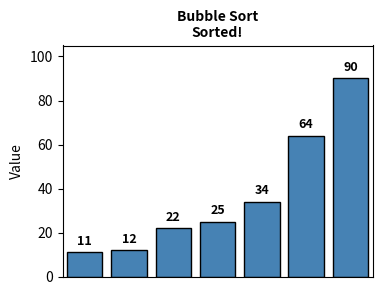
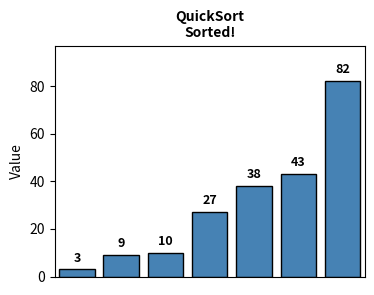
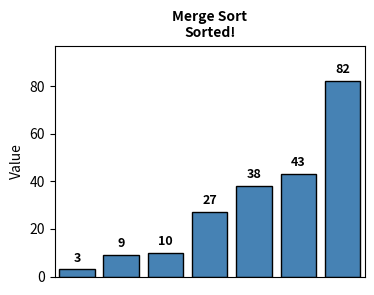
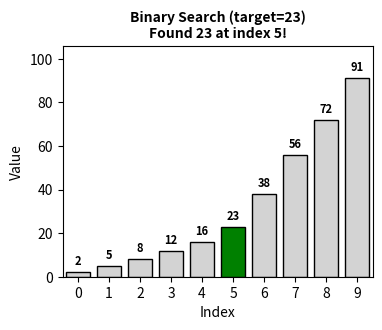
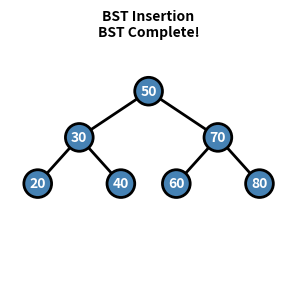
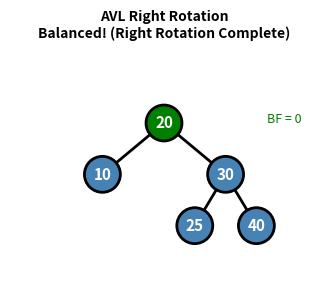
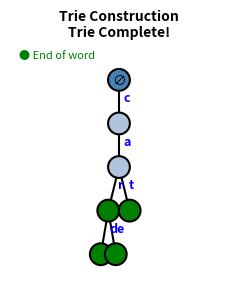

Source code (Python) for these figures, in order:
import matplotlib.pyplot as plt
import matplotlib.animation as animation
from matplotlib.patches import Circle, FancyBboxPatch, FancyArrowPatch
import numpy as np
import os

# Create output directory
os.makedirs('gifs', exist_ok=True)

# Common settings
FIG_SIZE = (4, 3)  # ~400x300 pixels at 100 dpi
DPI = 100
FRAME_INTERVAL = 1200  # ms - slower for better comprehension


def create_bubble_sort_gif():
    """Create bubble sort animation showing swaps."""
    print("  Creating bubble-sort.gif...")
    
    arr = [64, 34, 25, 12, 22, 11, 90]
    n = len(arr)
    
    # Generate all states
    states = [(arr.copy(), -1, -1, "Initial array")]
    
    for i in range(n):
        for j in range(0, n - i - 1):
            states.append((arr.copy(), j, j + 1, f"Compare {arr[j]} and {arr[j+1]}"))
            if arr[j] > arr[j + 1]:
                arr[j], arr[j + 1] = arr[j + 1], arr[j]
                states.append((arr.copy(), j, j + 1, f"Swap! → {arr[j]}, {arr[j+1]}"))
    
    states.append((arr.copy(), -1, -1, "Sorted!"))
    
    fig, ax = plt.subplots(figsize=FIG_SIZE, dpi=DPI)
    
    def animate(frame):
        ax.clear()
        state, idx1, idx2, msg = states[frame % len(states)]
        
        colors = ['steelblue'] * len(state)
        if idx1 >= 0:
            colors[idx1] = 'red'
        if idx2 >= 0:
            colors[idx2] = 'orange'
        
        bars = ax.bar(range(len(state)), state, color=colors, edgecolor='black')
        
        for i, (bar, val) in enumerate(zip(bars, state)):
            ax.text(bar.get_x() + bar.get_width()/2, bar.get_height() + 2,
                   str(val), ha='center', va='bottom', fontsize=9, fontweight='bold')
        
        ax.set_xlim(-0.5, len(state) - 0.5)
        ax.set_ylim(0, max(state) + 15)
        ax.set_title(f'Bubble Sort\n{msg}', fontsize=10, fontweight='bold')
        ax.set_xticks([])
        ax.set_ylabel('Value')
        
    anim = animation.FuncAnimation(fig, animate, frames=len(states), interval=FRAME_INTERVAL)
    anim.save('gifs/bubble-sort.gif', writer='pillow')
    plt.close(fig)


def create_quicksort_gif():
    """Create quicksort animation with partition visualization."""
    print("  Creating quicksort.gif...")
    
    arr = [38, 27, 43, 3, 9, 82, 10]
    states = []
    
    def partition_visual(arr, low, high, states):
        pivot = arr[high]
        states.append((arr.copy(), high, -1, list(range(low, high)), f"Pivot = {pivot}"))
        
        i = low - 1
        for j in range(low, high):
            states.append((arr.copy(), high, j, list(range(low, high)), f"Compare {arr[j]} with pivot {pivot}"))
            if arr[j] <= pivot:
                i += 1
                arr[i], arr[j] = arr[j], arr[i]
                if i != j:
                    states.append((arr.copy(), high, -1, list(range(low, high)), f"Swap {arr[j]} and {arr[i]}"))
        
        arr[i + 1], arr[high] = arr[high], arr[i + 1]
        states.append((arr.copy(), i + 1, -1, [], f"Pivot placed at position {i+1}"))
        return i + 1
    
    def quicksort_visual(arr, low, high, states):
        if low < high:
            pi = partition_visual(arr, low, high, states)
            quicksort_visual(arr, low, pi - 1, states)
            quicksort_visual(arr, pi + 1, high, states)
    
    states.append((arr.copy(), -1, -1, [], "Initial array"))
    quicksort_visual(arr, 0, len(arr) - 1, states)
    states.append((arr.copy(), -1, -1, [], "Sorted!"))
    
    fig, ax = plt.subplots(figsize=FIG_SIZE, dpi=DPI)
    
    def animate(frame):
        ax.clear()
        state, pivot_idx, compare_idx, partition_range, msg = states[frame % len(states)]
        
        colors = ['steelblue'] * len(state)
        for i in partition_range:
            colors[i] = 'lightblue'
        if pivot_idx >= 0:
            colors[pivot_idx] = 'green'
        if compare_idx >= 0:
            colors[compare_idx] = 'red'
        
        bars = ax.bar(range(len(state)), state, color=colors, edgecolor='black')
        
        for i, (bar, val) in enumerate(zip(bars, state)):
            ax.text(bar.get_x() + bar.get_width()/2, bar.get_height() + 2,
                   str(val), ha='center', va='bottom', fontsize=9, fontweight='bold')
        
        ax.set_xlim(-0.5, len(state) - 0.5)
        ax.set_ylim(0, max(state) + 15)
        ax.set_title(f'QuickSort\n{msg}', fontsize=10, fontweight='bold')
        ax.set_xticks([])
        ax.set_ylabel('Value')
        
    anim = animation.FuncAnimation(fig, animate, frames=len(states), interval=FRAME_INTERVAL)
    anim.save('gifs/quicksort.gif', writer='pillow')
    plt.close(fig)


def create_merge_sort_gif():
    """Create merge sort animation showing divide and merge phases."""
    print("  Creating merge-sort.gif...")
    
    arr = [38, 27, 43, 3, 9, 82, 10]
    states = []
    
    def merge_sort_visual(arr, left, right, depth=0):
        if left < right:
            mid = (left + right) // 2
            states.append((arr.copy(), left, right, mid, f"Divide: [{left}:{right}] at mid={mid}"))
            
            merge_sort_visual(arr, left, mid, depth + 1)
            merge_sort_visual(arr, mid + 1, right, depth + 1)
            
            # Merge
            L = arr[left:mid + 1]
            R = arr[mid + 1:right + 1]
            i = j = 0
            k = left
            
            while i < len(L) and j < len(R):
                states.append((arr.copy(), left, right, mid, f"Merge: compare {L[i]} vs {R[j]}"))
                if L[i] <= R[j]:
                    arr[k] = L[i]
                    i += 1
                else:
                    arr[k] = R[j]
                    j += 1
                k += 1
            
            while i < len(L):
                arr[k] = L[i]
                i += 1
                k += 1
            
            while j < len(R):
                arr[k] = R[j]
                j += 1
                k += 1
            
            states.append((arr.copy(), left, right, mid, f"Merged [{left}:{right}]"))
    
    states.append((arr.copy(), 0, len(arr)-1, len(arr)//2, "Initial array"))
    merge_sort_visual(arr, 0, len(arr) - 1)
    states.append((arr.copy(), -1, -1, -1, "Sorted!"))
    
    fig, ax = plt.subplots(figsize=FIG_SIZE, dpi=DPI)
    
    def animate(frame):
        ax.clear()
        state, left, right, mid, msg = states[frame % len(states)]
        
        colors = ['steelblue'] * len(state)
        if left >= 0 and right >= 0:
            for i in range(left, right + 1):
                colors[i] = 'lightblue'
            if mid >= 0 and mid < len(state):
                colors[mid] = 'orange'
        
        bars = ax.bar(range(len(state)), state, color=colors, edgecolor='black')
        
        for i, (bar, val) in enumerate(zip(bars, state)):
            ax.text(bar.get_x() + bar.get_width()/2, bar.get_height() + 2,
                   str(val), ha='center', va='bottom', fontsize=9, fontweight='bold')
        
        ax.set_xlim(-0.5, len(state) - 0.5)
        ax.set_ylim(0, max(state) + 15)
        ax.set_title(f'Merge Sort\n{msg}', fontsize=10, fontweight='bold')
        ax.set_xticks([])
        ax.set_ylabel('Value')
        
    anim = animation.FuncAnimation(fig, animate, frames=len(states), interval=FRAME_INTERVAL)
    anim.save('gifs/merge-sort.gif', writer='pillow')
    plt.close(fig)


def create_binary_search_gif():
    """Create binary search animation narrowing down."""
    print("  Creating binary-search.gif...")
    
    arr = [2, 5, 8, 12, 16, 23, 38, 56, 72, 91]
    target = 23
    states = []
    
    left, right = 0, len(arr) - 1
    states.append((arr.copy(), left, right, -1, f"Find {target} in sorted array"))
    
    while left <= right:
        mid = (left + right) // 2
        states.append((arr.copy(), left, right, mid, f"Check mid={mid}: arr[{mid}]={arr[mid]}"))
        
        if arr[mid] == target:
            states.append((arr.copy(), mid, mid, mid, f"Found {target} at index {mid}!"))
            break
        elif arr[mid] < target:
            states.append((arr.copy(), left, right, mid, f"{arr[mid]} < {target}, go right"))
            left = mid + 1
        else:
            states.append((arr.copy(), left, right, mid, f"{arr[mid]} > {target}, go left"))
            right = mid - 1
    
    fig, ax = plt.subplots(figsize=FIG_SIZE, dpi=DPI)
    
    def animate(frame):
        ax.clear()
        state, left, right, mid, msg = states[frame % len(states)]
        
        colors = ['lightgray'] * len(state)
        for i in range(left, right + 1):
            colors[i] = 'steelblue'
        if mid >= 0:
            colors[mid] = 'red' if state[mid] != target else 'green'
        
        bars = ax.bar(range(len(state)), state, color=colors, edgecolor='black')
        
        for i, (bar, val) in enumerate(zip(bars, state)):
            ax.text(bar.get_x() + bar.get_width()/2, bar.get_height() + 2,
                   str(val), ha='center', va='bottom', fontsize=8, fontweight='bold')
        
        ax.set_xlim(-0.5, len(state) - 0.5)
        ax.set_ylim(0, max(state) + 15)
        ax.set_title(f'Binary Search (target={target})\n{msg}', fontsize=10, fontweight='bold')
        ax.set_xticks(range(len(state)))
        ax.set_xlabel('Index')
        ax.set_ylabel('Value')
        
    anim = animation.FuncAnimation(fig, animate, frames=len(states), interval=FRAME_INTERVAL)
    anim.save('gifs/binary-search.gif', writer='pillow')
    plt.close(fig)


def create_bst_insert_gif():
    """Create BST insertion animation."""
    print("  Creating bst-insert.gif...")
    
    class Node:
        def __init__(self, val):
            self.val = val
            self.left = None
            self.right = None
    
    def get_positions(node, x=0, y=0, dx=1.5, positions=None):
        if positions is None:
            positions = {}
        if node:
            positions[node.val] = (x, y)
            get_positions(node.left, x - dx, y - 1, dx * 0.6, positions)
            get_positions(node.right, x + dx, y - 1, dx * 0.6, positions)
        return positions
    
    def draw_tree(ax, node, positions, highlight=None, path=None):
        if path is None:
            path = []
        if node:
            x, y = positions[node.val]
            
            # Draw edges
            if node.left:
                lx, ly = positions[node.left.val]
                ax.plot([x, lx], [y, ly], 'k-', linewidth=2)
            if node.right:
                rx, ry = positions[node.right.val]
                ax.plot([x, rx], [y, ry], 'k-', linewidth=2)
            
            # Draw node
            color = 'green' if node.val == highlight else ('orange' if node.val in path else 'steelblue')
            circle = Circle((x, y), 0.3, color=color, ec='black', linewidth=2, zorder=5)
            ax.add_patch(circle)
            ax.text(x, y, str(node.val), ha='center', va='center', fontsize=10, 
                   fontweight='bold', color='white', zorder=6)
            
            draw_tree(ax, node.left, positions, highlight, path)
            draw_tree(ax, node.right, positions, highlight, path)
    
    values = [50, 30, 70, 20, 40, 60, 80]
    states = []
    
    root = None
    
    for val in values:
        path = []
        if root is None:
            root = Node(val)
            states.append((root, val, [], f"Insert {val} as root"))
        else:
            current = root
            while True:
                path.append(current.val)
                if val < current.val:
                    if current.left is None:
                        current.left = Node(val)
                        states.append((root, val, path.copy(), f"Insert {val} (left of {current.val})"))
                        break
                    current = current.left
                else:
                    if current.right is None:
                        current.right = Node(val)
                        states.append((root, val, path.copy(), f"Insert {val} (right of {current.val})"))
                        break
                    current = current.right
    
    states.append((root, None, [], "BST Complete!"))
    
    fig, ax = plt.subplots(figsize=FIG_SIZE, dpi=DPI)
    
    def animate(frame):
        ax.clear()
        tree, highlight, path, msg = states[frame % len(states)]
        
        positions = get_positions(tree)
        draw_tree(ax, tree, positions, highlight, path)
        
        ax.set_xlim(-3, 3)
        ax.set_ylim(-4, 1)
        ax.set_aspect('equal')
        ax.axis('off')
        ax.set_title(f'BST Insertion\n{msg}', fontsize=10, fontweight='bold')
        
    anim = animation.FuncAnimation(fig, animate, frames=len(states), interval=FRAME_INTERVAL)
    anim.save('gifs/bst-insert.gif', writer='pillow')
    plt.close(fig)


def create_avl_rotation_gif():
    """Create AVL tree rotation animation (single right rotation)."""
    print("  Creating avl-rotation.gif...")
    
    # We'll show a right rotation scenario
    # Before: y is root, x is left child, T2 is x's right subtree
    # After: x is root, y is right child, T2 is y's left subtree
    
    states = [
        ("unbalanced", "Unbalanced AVL Tree (Left-Left case)"),
        ("highlight_pivot", "Identify pivot node (y) for rotation"),
        ("rotating", "Performing Right Rotation..."),
        ("balanced", "Balanced! (Right Rotation Complete)")
    ]
    
    fig, ax = plt.subplots(figsize=FIG_SIZE, dpi=DPI)
    
    def draw_node(ax, x, y, val, color='steelblue'):
        circle = Circle((x, y), 0.35, color=color, ec='black', linewidth=2, zorder=5)
        ax.add_patch(circle)
        ax.text(x, y, str(val), ha='center', va='center', fontsize=11, 
               fontweight='bold', color='white', zorder=6)
    
    def draw_edge(ax, x1, y1, x2, y2):
        ax.plot([x1, x2], [y1, y2], 'k-', linewidth=2, zorder=1)
    
    def animate(frame):
        ax.clear()
        state, msg = states[frame % len(states)]
        
        if state == "unbalanced":
            # y at top, x below-left, z below-left of x
            draw_edge(ax, 0, 0, -1.2, -1)
            draw_edge(ax, 0, 0, 0.8, -1)
            draw_edge(ax, -1.2, -1, -1.8, -2)
            draw_edge(ax, -1.2, -1, -0.6, -2)
            
            draw_node(ax, 0, 0, 30, 'steelblue')
            draw_node(ax, -1.2, -1, 20, 'steelblue')
            draw_node(ax, 0.8, -1, 40, 'lightgray')
            draw_node(ax, -1.8, -2, 10, 'steelblue')
            draw_node(ax, -0.6, -2, 25, 'lightgray')
            
            ax.text(2, 0, "BF = -2", fontsize=9, color='red')
            
        elif state == "highlight_pivot":
            draw_edge(ax, 0, 0, -1.2, -1)
            draw_edge(ax, 0, 0, 0.8, -1)
            draw_edge(ax, -1.2, -1, -1.8, -2)
            draw_edge(ax, -1.2, -1, -0.6, -2)
            
            draw_node(ax, 0, 0, 30, 'red')  # pivot
            draw_node(ax, -1.2, -1, 20, 'orange')  # will become root
            draw_node(ax, 0.8, -1, 40, 'lightgray')
            draw_node(ax, -1.8, -2, 10, 'steelblue')
            draw_node(ax, -0.6, -2, 25, 'yellow')  # T2 - will move
            
        elif state == "rotating":
            # Intermediate state - showing movement
            draw_edge(ax, -0.6, 0, -1.5, -1)
            draw_edge(ax, -0.6, 0, 0.6, -1)
            draw_edge(ax, 0.6, -1, 0, -2)
            draw_edge(ax, 0.6, -1, 1.2, -2)
            
            draw_node(ax, -0.6, 0, 20, 'orange')
            draw_node(ax, -1.5, -1, 10, 'steelblue')
            draw_node(ax, 0.6, -1, 30, 'red')
            draw_node(ax, 0, -2, 25, 'yellow')
            draw_node(ax, 1.2, -2, 40, 'lightgray')
            
            ax.annotate('', xy=(0.3, 0.2), xytext=(-0.3, 0.5),
                       arrowprops=dict(arrowstyle='->', color='green', lw=2))
            
        elif state == "balanced":
            draw_edge(ax, 0, 0, -1.2, -1)
            draw_edge(ax, 0, 0, 1.2, -1)
            draw_edge(ax, 1.2, -1, 0.6, -2)
            draw_edge(ax, 1.2, -1, 1.8, -2)
            
            draw_node(ax, 0, 0, 20, 'green')
            draw_node(ax, -1.2, -1, 10, 'steelblue')
            draw_node(ax, 1.2, -1, 30, 'steelblue')
            draw_node(ax, 0.6, -2, 25, 'steelblue')
            draw_node(ax, 1.8, -2, 40, 'steelblue')
            
            ax.text(2, 0, "BF = 0", fontsize=9, color='green')
        
        ax.set_xlim(-3, 3)
        ax.set_ylim(-3, 1.5)
        ax.set_aspect('equal')
        ax.axis('off')
        ax.set_title(f'AVL Right Rotation\n{msg}', fontsize=10, fontweight='bold')
        
    anim = animation.FuncAnimation(fig, animate, frames=len(states), interval=FRAME_INTERVAL * 1.5)
    anim.save('gifs/avl-rotation.gif', writer='pillow')
    plt.close(fig)


def create_trie_insert_gif():
    """Create Trie construction animation word by word."""
    print("  Creating trie-insert.gif...")
    
    words = ["cat", "car", "card", "care"]
    
    class TrieNode:
        def __init__(self):
            self.children = {}
            self.is_end = False
    
    root = TrieNode()
    states = []
    
    def get_trie_positions(node, prefix="", x=0, y=0, dx=1.0, positions=None, edges=None):
        if positions is None:
            positions = {}
            edges = []
        
        positions[prefix if prefix else "root"] = (x, y, node.is_end)
        
        children = sorted(node.children.keys())
        n = len(children)
        
        for i, char in enumerate(children):
            child_x = x + (i - (n-1)/2) * dx
            child_y = y - 1
            child_prefix = prefix + char
            edges.append((prefix if prefix else "root", child_prefix, char))
            get_trie_positions(node.children[char], child_prefix, child_x, child_y, dx * 0.7, positions, edges)
        
        return positions, edges
    
    def copy_trie(node):
        new_node = TrieNode()
        new_node.is_end = node.is_end
        for char, child in node.children.items():
            new_node.children[char] = copy_trie(child)
        return new_node
    
    states.append((copy_trie(root), "", [], "Empty Trie"))
    
    for word in words:
        path = []
        current = root
        for i, char in enumerate(word):
            path.append(word[:i+1])
            if char not in current.children:
                current.children[char] = TrieNode()
                states.append((copy_trie(root), word, path.copy(), f"Insert '{word}': add '{char}'"))
            else:
                states.append((copy_trie(root), word, path.copy(), f"Insert '{word}': '{char}' exists"))
            current = current.children[char]
        current.is_end = True
        states.append((copy_trie(root), word, path.copy(), f"Mark end of '{word}'"))
    
    states.append((copy_trie(root), "", [], "Trie Complete!"))
    
    fig, ax = plt.subplots(figsize=FIG_SIZE, dpi=DPI)
    
    def animate(frame):
        ax.clear()
        trie, current_word, path, msg = states[frame % len(states)]
        
        positions, edges = get_trie_positions(trie)
        
        # Draw edges with labels
        for parent_key, child_key, char in edges:
            if parent_key in positions and child_key in positions:
                x1, y1, _ = positions[parent_key]
                x2, y2, _ = positions[child_key]
                ax.plot([x1, x2], [y1, y2], 'k-', linewidth=1.5)
                mx, my = (x1 + x2) / 2, (y1 + y2) / 2
                ax.text(mx + 0.1, my, char, fontsize=9, color='blue', fontweight='bold')
        
        # Draw nodes
        for key, (x, y, is_end) in positions.items():
            if key in path:
                color = 'orange'
            elif is_end:
                color = 'green'
            elif key == "root":
                color = 'steelblue'
            else:
                color = 'lightsteelblue'
            
            circle = Circle((x, y), 0.25, color=color, ec='black', linewidth=1.5, zorder=5)
            ax.add_patch(circle)
            
            if key == "root":
                ax.text(x, y, "∅", ha='center', va='center', fontsize=10, zorder=6)
        
        ax.set_xlim(-2.5, 2.5)
        ax.set_ylim(-4.5, 0.8)
        ax.set_aspect('equal')
        ax.axis('off')
        ax.set_title(f'Trie Construction\n{msg}', fontsize=10, fontweight='bold')
        
        # Legend
        ax.text(-2.3, 0.5, "● End of word", fontsize=8, color='green')
        
    anim = animation.FuncAnimation(fig, animate, frames=len(states), interval=FRAME_INTERVAL)
    anim.save('gifs/trie-insert.gif', writer='pillow')
    plt.close(fig)


if __name__ == "__main__":
    print("Generating algorithm GIFs...")
    print("=" * 40)
    
    create_bubble_sort_gif()
    create_quicksort_gif()
    create_merge_sort_gif()
    create_binary_search_gif()
    create_bst_insert_gif()
    create_avl_rotation_gif()
    create_trie_insert_gif()
    
    print("=" * 40)
    print("Done! GIFs saved to assets/gifs/")
